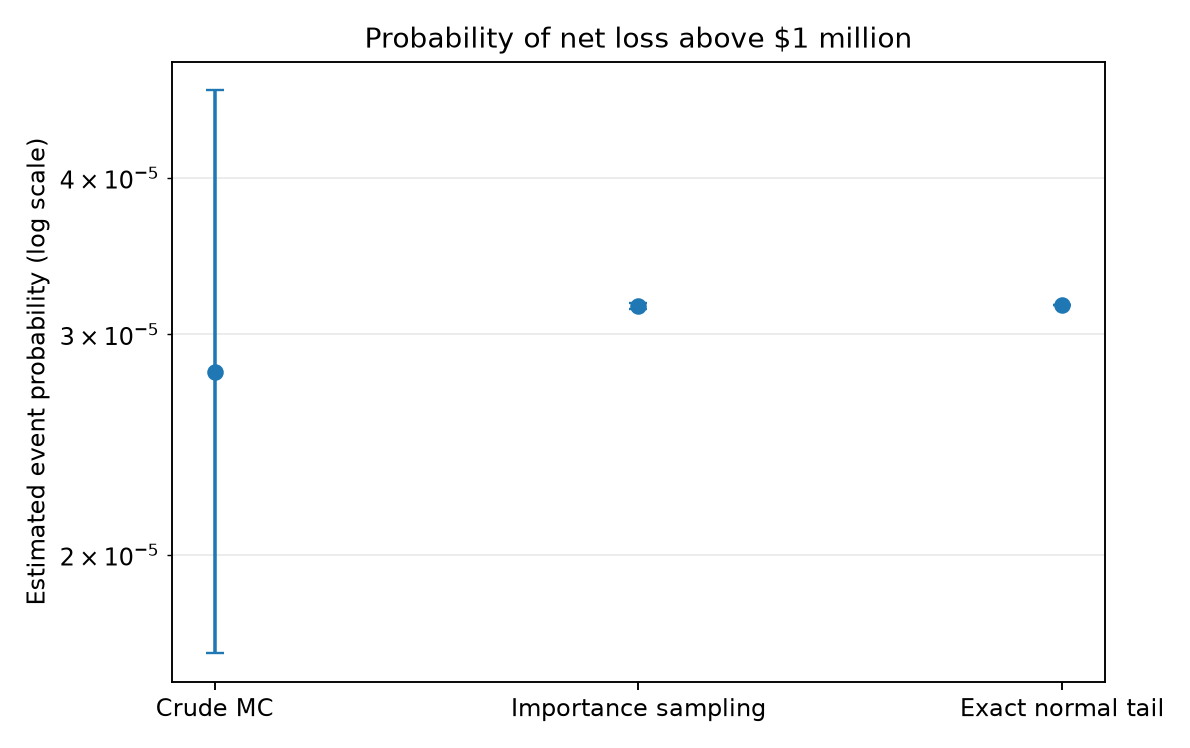

The data file committed next to this chart (first rows):
samples, mu, sigma, threshold, proposal_mean, threshold_sigma, crude_estimate, crude_ci_low, crude_ci_high, is_estimate, is_ci_low, is_ci_high, crude_sample_variance, is_sample_variance, variance_reduction, crude_hits, analytical_probability
500000, 0.4, 0.15, 1.0, 1.075, 4.0, 2.8e-05, 1.6679629382146627e-05, 4.700308133085042e-05, 3.1600418512567364e-05, 3.140654091852397e-05, 3.1794296106610756e-05, 2.7999271998543996e-05, 4.892300274892358e-09, 5723, 14, 3.1671241833119965e-05
